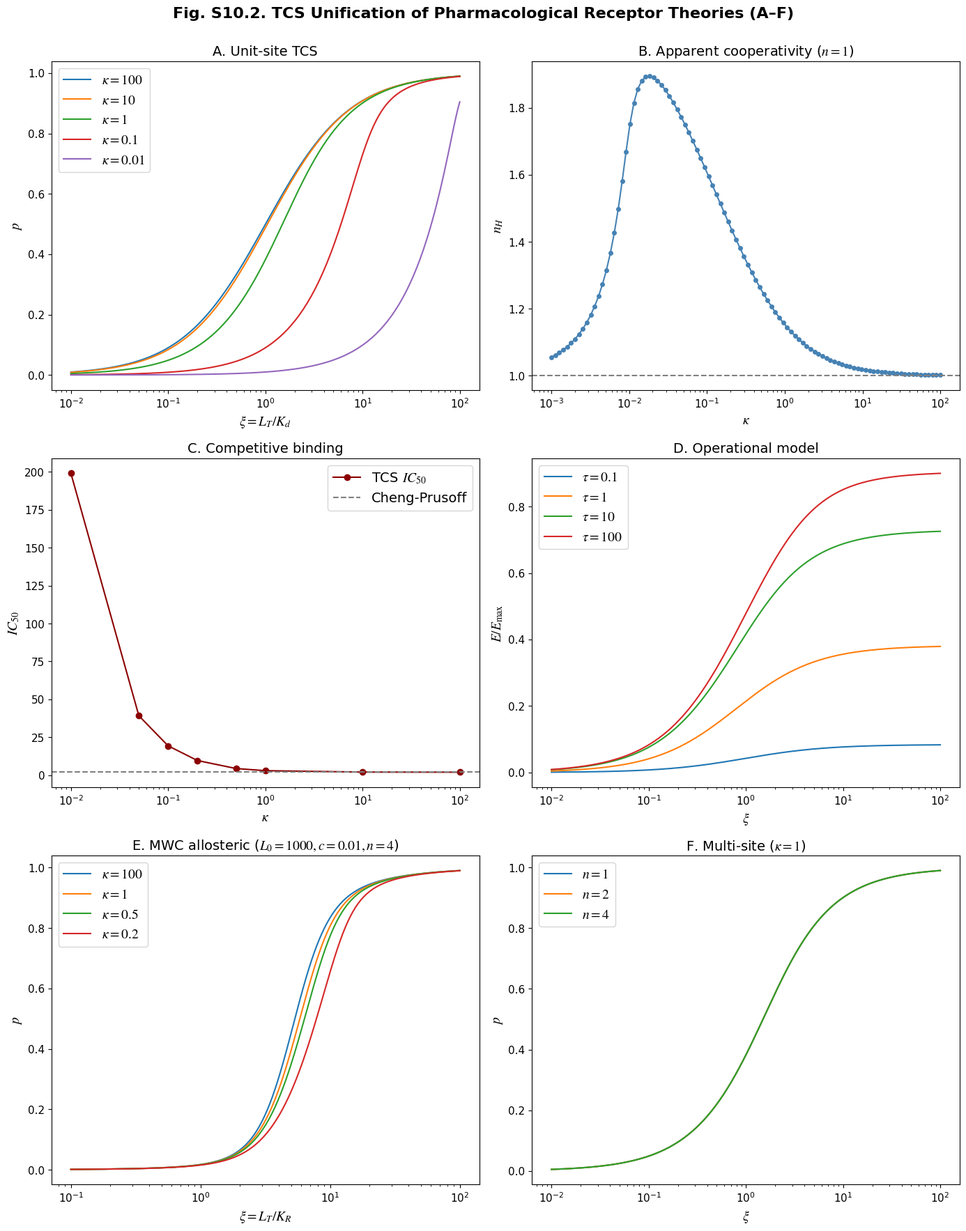
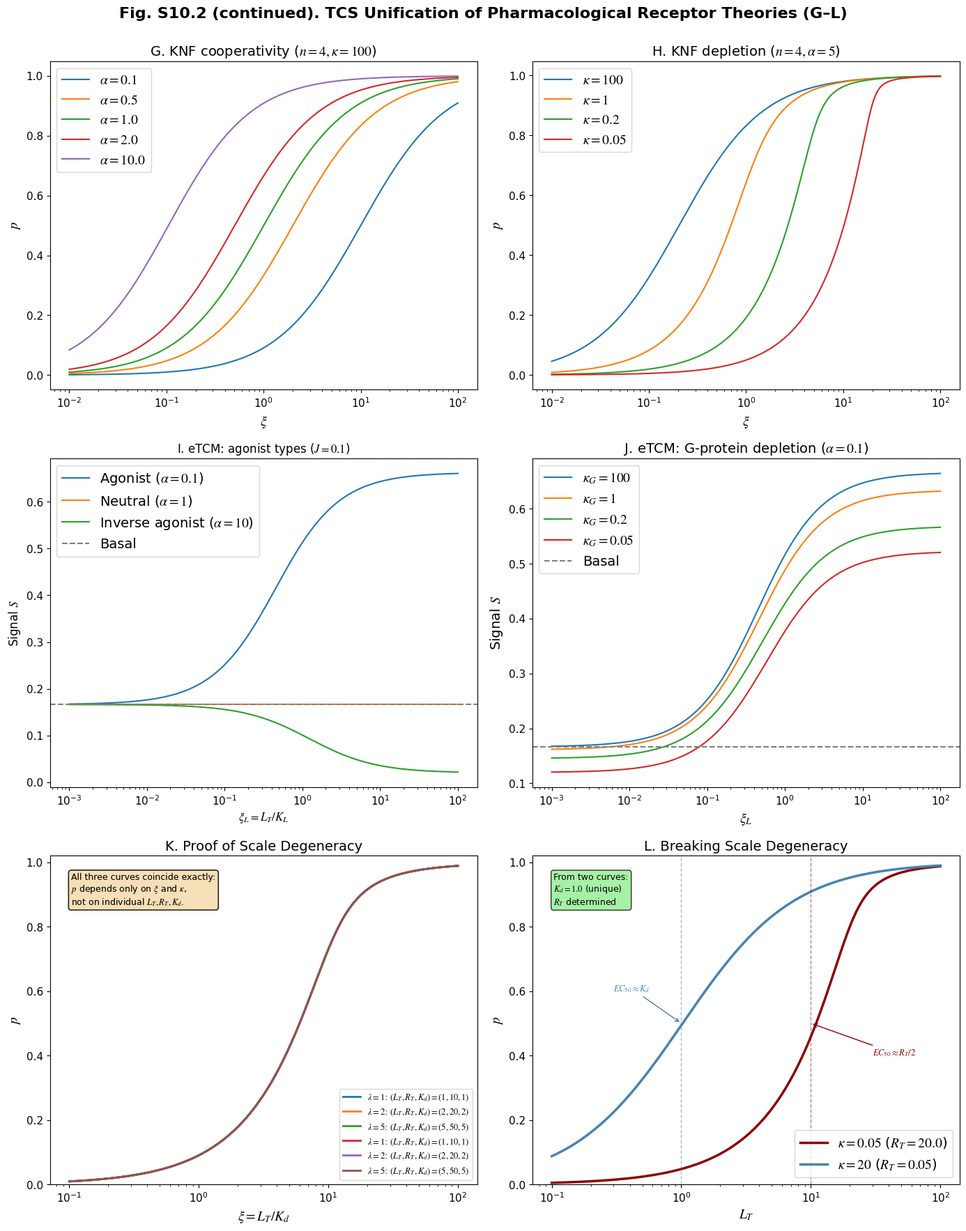

These figures' Python source, in order:
#!/usr/bin/env python3
"""
TCS Pharmacology Simulation Toolkit (Final with Times New Roman and LaTeX)
===========================================================================
Complete unified framework with:
- Unit-site, Multi-site, Competitive binding (Cheng-Prusoff)
- Operational model (Black & Leff)
- MWC, KNF allosteric models
- eTCM (extended Ternary Complex Model) with continuation
- Scale degeneracy proof and breaking
- All figures with Times New Roman font and LaTeX-style labels
"""

import numpy as np
import pandas as pd
import matplotlib.pyplot as plt
from scipy.optimize import curve_fit, fsolve
import math
from scipy.optimize import curve_fit, fsolve, brentq
# =============================================================================
# Global plot settings: Times New Roman + LaTeX rendering
# =============================================================================
plt.rcParams['font.family'] = 'Times New Roman'
plt.rcParams['mathtext.fontset'] = 'stix'  # STIX fonts resemble Times New Roman
plt.rcParams['font.size'] = 11
plt.rcParams['axes.labelsize'] = 12
plt.rcParams['axes.titlesize'] = 12
plt.rcParams['legend.fontsize'] = 9

# =============================================================================
# 1. Core TCS Solvers
# =============================================================================

def tcs_unit_site(xi, kappa):
    """Unit-site TCS exact solution via quadratic equation."""
    if kappa <= 0 or xi < 0:
        return np.nan
    a = 1.0
    b = -(kappa + 1.0 + kappa * xi)
    c = kappa * xi
    disc = b**2 - 4*a*c
    if disc < 0:
        return 0.0 if xi == 0 else np.nan
    sqrt_disc = np.sqrt(disc)
    p1 = (-b + sqrt_disc) / (2*a)
    p2 = (-b - sqrt_disc) / (2*a)
    for p in (p1, p2):
        if 0.0 <= p <= 1.0:
            return p
    return np.nan


# def tcs_multi_site(xi, kappa, n):
#     """n identical independent sites TCS. Bisection solver."""
#     if kappa <= 0 or n <= 0 or xi < 0:
#         return 0.0 if xi == 0 else np.nan

#     def f(p):
#         if p <= 0 or p >= 1:
#             return np.inf
#         return (p/(1-p))**(1/n) + p/kappa - xi

#     lo, hi = 0.0, 1.0
#     f_lo = f(1e-12)
#     f_hi = f(1 - 1e-12)
#     if f_lo * f_hi > 0:
#         return 0.0 if xi <= 0 else 1.0

#     for _ in range(60):
#         mid = (lo + hi) / 2
#         f_mid = f(mid)
#         if abs(f_mid) < 1e-15:
#             return mid
#         if f_lo * f_mid < 0:
#             hi = mid
#             f_hi = f_mid
#         else:
#             lo = mid
#             f_lo = f_mid
#     return (lo + hi) / 2

def tcs_multi_site(xi, kappa, n):
    """
    n equivalent independent sites. p = per-site fractional occupancy.

    Master equation: xi = p/(1-p) + p/kappa
    where kappa = K_d/(n*R_T) (n is absorbed into kappa).

    At fixed kappa, the curve p(xi) is identical for all n.
    Reduces to tcs_unit_site when n=1.
    """
    return tcs_unit_site(xi, kappa)


def tcs_multivalent(xi, kappa, f):
    """
    Multivalent ligand (f arms) binding to monovalent receptor (n=1).

    Corrected master equation: f*xi = p/(1-p) + p/kappa
    (S10.22 in final text)

    f enters only as a scalar multiplier on xi:
    p(xi; f) = p(f*xi; f=1) — same curve shape, shifted by 1/f.

    EC50 scales as 1/f; Hill coefficient is independent of f.
    """
    return tcs_unit_site(f * xi, kappa)


# def tcs_competitive(xi_L, xi_I, kappa_L, kappa_I, max_iter=200, tol=1e-12):
#     """Two-ligand competition TCS. Returns (p_L, p_I)."""
#     pL = xi_L / (1 + xi_L + xi_I) if (1+xi_L+xi_I) > 0 else 0.0
#     pI = xi_I / (1 + xi_L + xi_I) if (1+xi_L+xi_I) > 0 else 0.0
#     for _ in range(max_iter):
#         xL = xi_L - pL/kappa_L
#         xI = xi_I - pI/kappa_I
#         if xL < 0: xL = 0.0
#         if xI < 0: xI = 0.0
#         denom = 1 + xL + xI
#         pL_new = xL / denom
#         pI_new = xI / denom
#         if abs(pL_new - pL) < tol and abs(pI_new - pI) < tol:
#             return pL_new, pI_new
#         pL, pI = pL_new, pI_new
#     return pL, pI
def tcs_competitive(xi_L, xi_I, kappa_L, kappa_I):
    """Two-ligand competition TCS. Returns (p_L, p_I)."""
    def xL(q): return xi_L * kappa_L / (kappa_L + q)
    def xI(q): return xi_I * kappa_I / (kappa_I + q)
    def f(q): return q * (1.0 + xL(q) + xI(q)) - 1.0
    qs = np.concatenate(([1e-15], np.logspace(-6, 0, 400)))
    qprev, fprev = qs[0], f(qs[0])
    for q2 in qs[1:]:
        f2 = f(q2)
        if fprev * f2 < 0:
            q = brentq(f, qprev, q2, xtol=1e-14)
            return q * xL(q), q * xI(q)
        qprev, fprev = q2, f2
    q = brentq(f, 1e-15, 1.0, xtol=1e-14)
    return q * xL(q), q * xI(q)

def tcs_operational(xi, kappa_binding, tau, kappa_eff=None):
    """
    Two-layer TCS operational model. Returns signal E/Emax = q.

    Binding layer: p_R solved from xi = p_R/(1-p_R) + p_R/kappa_binding
    Effector layer: tau*p_R = q/(1-q) + q/kappa_eff

    By default kappa_eff = 1/tau (assumes E_T = R_T).
    For independent E_T, pass kappa_eff = K_E/E_T explicitly.

    This solves the exact TCS effector equation (S10.12 in final text).
    The Black-Leff limit is recovered as kappa_eff -> infinity:
        q = tau*p_R / (1 + tau*p_R)
    """
    pR = tcs_unit_site(xi, kappa_binding)
    if kappa_eff is None:
        kappa_eff = 1.0 / tau  # default: E_T = R_T
    xi_eff = tau * pR
    return tcs_unit_site(xi_eff, kappa_eff)


def tcs_operational_blackleff(xi, kappa_binding, tau):
    """
    Black-Leff operational model (zero-depletion limit of effector layer).
    E/Emax = tau*L_T / (K_d + L_T*(1+tau))

    This is the kappa_eff -> infinity limit of tcs_operational.
    """
    pR = tcs_unit_site(xi, kappa_binding)
    # Black-Leff: q = tau*p_R / (1 + tau*p_R)
    return tau * pR / (1.0 + tau * pR)


def mwc_occupancy(x, L, c, n):
    """Classic MWC occupancy function."""
    term_T = L * (1 + c*x)**n
    term_R = (1 + x)**n
    num = L * c * x * (1 + c*x)**(n-1) + x * (1 + x)**(n-1)
    denom = term_T + term_R
    return num / denom


def tcs_mwc(xi, kappa, L, c, n):
    """TCS-MWC: xi = x + p_MWC(x)/kappa."""
    def f(x):
        if x < 0:
            return -np.inf
        p = mwc_occupancy(x, L, c, n)
        return xi - x - p/kappa

    lo, hi = 0.0, xi
    f_lo = f(lo)
    f_hi = f(hi)
    if f_lo * f_hi > 0:
        return mwc_occupancy(xi, L, c, n)

    for _ in range(60):
        mid = (lo + hi) / 2
        f_mid = f(mid)
        if abs(f_mid) < 1e-12:
            break
        if f_lo * f_mid < 0:
            hi = mid
            f_hi = f_mid
        else:
            lo = mid
            f_lo = f_mid
    x_sol = (lo + hi) / 2
    return mwc_occupancy(x_sol, L, c, n)


def knf_occupancy(x, n, alphas=None):
    """KNF model occupancy (per subunit)."""
    if alphas is None:
        alphas = np.ones(n)
    term = np.zeros(n+1)
    for i in range(n+1):
        comb = math.comb(n, i)
        prod_alpha = np.prod(alphas[:i]) if i > 0 else 1.0
        term[i] = comb * prod_alpha * (x ** i)
    Xi = np.sum(term)
    numerator = np.sum([i * term[i] for i in range(1, n+1)])
    return numerator / (n * Xi)


def tcs_knf(xi, kappa, n, alphas=None):
    """TCS-KNF model."""
    if alphas is None:
        alphas = np.ones(n)

    def f(x):
        if x < 0:
            return -np.inf
        p = knf_occupancy(x, n, alphas)
        return xi - x - p / kappa

    lo, hi = 0.0, xi
    f_lo = f(lo)
    f_hi = f(hi)
    if f_lo * f_hi > 0:
        return knf_occupancy(xi, n, alphas)
    for _ in range(60):
        mid = (lo + hi) / 2
        f_mid = f(mid)
        if abs(f_mid) < 1e-12:
            break
        if f_lo * f_mid < 0:
            hi = mid
            f_hi = f_mid
        else:
            lo = mid
            f_lo = f_mid
    x_sol = (lo + hi) / 2
    return knf_occupancy(x_sol, n, alphas)


# =============================================================================
# 2. eTCM (extended Ternary Complex Model) with continuation
# =============================================================================

def etcm_signal(xi_L, xi_G, kappa_L, kappa_G, J, alpha, beta, x_init=None, y_init=None):
    """
    TCS-eTCM for GPCR signaling.
    Returns (signal, x_sol, y_sol) for continuation.
    """
    def equations(vars):
        x, y = vars
        if x < 0 or y < 0:
            return [1e10, 1e10]
        Xi = 1 + J + x + J*x/alpha + J*y + J*x*y/(alpha*beta)
        p_RL = x / Xi
        p_RsL = J*x/(alpha*Xi)
        p_RsG = J*y/Xi
        p_RsLG = J*x*y/(alpha*beta*Xi)
        eq1 = xi_L - x - (p_RL + p_RsL + p_RsLG) / kappa_L
        eq2 = xi_G - y - (p_RsG + p_RsLG) / kappa_G
        return [eq1, eq2]

    if x_init is None or y_init is None:
        x0 = max(0.0, xi_L * 0.9)
        y0 = max(0.0, xi_G * 0.9)
    else:
        x0 = max(0.0, x_init)
        y0 = max(0.0, y_init)

    sol = fsolve(equations, [x0, y0], maxfev=2000, xtol=1e-12)
    x_sol, y_sol = sol
    if x_sol < 0: x_sol = 0.0
    if y_sol < 0: y_sol = 0.0

    Xi = 1 + J + x_sol + J*x_sol/alpha + J*y_sol + J*x_sol*y_sol/(alpha*beta)
    S = J * (1 + x_sol/alpha + y_sol + x_sol*y_sol/(alpha*beta)) / Xi
    return S, x_sol, y_sol


# =============================================================================
# 3. Analysis Helpers
# =============================================================================

def hill_equation(x, n_H, EC50):
    return x**n_H / (EC50**n_H + x**n_H)


# def fit_apparent_hill(xi, p_vals):
#     mask = (p_vals > 0.01) & (p_vals < 0.99)
#     if np.sum(mask) < 5:
#         return np.nan, np.nan
#     try:
#         popt, _ = curve_fit(hill_equation, xi[mask], p_vals[mask],
#                             p0=[1.0, np.median(xi[mask])], maxfev=5000)
#         return popt[0], popt[1]
#     except Exception:
#         return np.nan, np.nan

def fit_apparent_hill(xi, p_vals):
    mask = (p_vals > 0.01) & (p_vals < 0.99)
    if np.sum(mask) < 5:
        return np.nan, np.nan, np.nan
    try:
        popt, _ = curve_fit(hill_equation, xi[mask], p_vals[mask],
                            p0=[1.0, np.median(xi[mask])], maxfev=5000)
        n_H, ec50 = popt
        p_pred = hill_equation(xi[mask], n_H, ec50)
        ss_res = np.sum((p_vals[mask] - p_pred) ** 2)
        ss_tot = np.sum((p_vals[mask] - np.mean(p_vals[mask])) ** 2)
        r2 = 1 - ss_res / ss_tot
        return n_H, ec50, r2
    except Exception:
        return np.nan, np.nan, np.nan



# def find_ic50(xi_L, kappa_L, kappa_I):
#     pL0 = tcs_unit_site(xi_L, kappa_L)
#     target = pL0 / 2.0
#     lo, hi = 0.0, 1000.0
#     while True:
#         pL, _ = tcs_competitive(xi_L, hi, kappa_L, kappa_I)
#         if pL <= target:
#             break
#         hi *= 2
#         if hi > 1e6:
#             return np.inf
#     for _ in range(60):
#         mid = (lo + hi) / 2
#         pL, _ = tcs_competitive(xi_L, mid, kappa_L, kappa_I)
#         if pL > target:
#             lo = mid
#         else:
#             hi = mid
#     return (lo + hi) / 2
def find_ic50(xi_L, kappa_L, kappa_I):
    """Exact IC50 for two-ligand competitive TCS (no iteration)."""
    pL_star = tcs_unit_site(xi_L, kappa_L) / 2.0
    xL = xi_L - pL_star / kappa_L
    if xL <= 0:
        return np.inf
    p_free = pL_star / xL
    p_I = 1.0 - pL_star - p_free
    if p_I <= 0:
        return 0.0
    return p_I * (1.0 / p_free + 1.0 / kappa_I)

# =============================================================================
# 4. Data Printing Functions (all using plain text, no Unicode subscript issues)
# =============================================================================

# def print_unit_site_data():
#     xi_vals = np.array([0.1, 0.5, 1.0, 2.0, 5.0, 10.0])
#     kappas = [100, 10, 1, 0.1, 0.01]
#     data = {'xi': xi_vals}
#     for k in kappas:
#         data[f'kappa={k}'] = [tcs_unit_site(xi, k) for xi in xi_vals]
#     df = pd.DataFrame(data)
#     print("\n=== Unit-site occupancy p ===")
#     print(df.to_string(index=False))


# def print_hill_fit_data():
#     kappa_list = np.logspace(-2, 2, 30)
#     results = []
#     for k in kappa_list:
#         xi_fine = np.logspace(-2, 2, 100)
#         p = np.array([tcs_unit_site(xi, k) for xi in xi_fine])
#         nH, ec50 = fit_apparent_hill(xi_fine, p)
#         results.append([k, nH, ec50])
#     df = pd.DataFrame(results, columns=['kappa', 'n_H_app', 'EC50'])
#     print("\n=== Apparent Hill coefficient ===")
#     print(df.to_string(index=False))


# def print_ic50_data():
#     xi_L = 1.0
#     kappas = [100, 10, 1, 0.5, 0.2, 0.1, 0.05, 0.01]
#     results = []
#     for k in kappas:
#         ic50 = find_ic50(xi_L, k, k)
#         cp_pred = 1 + xi_L
#         results.append([k, ic50, cp_pred, ic50/cp_pred])
#     df = pd.DataFrame(results, columns=['kappa', 'IC50', 'Cheng-Prusoff', 'Ratio'])
#     print("\n=== Competitive binding IC50 ===")
#     print(df.to_string(index=False))


# def print_operational_data():
#     xi_vals = [0.05, 0.1, 0.2, 0.5, 1.0, 2.0, 5.0, 10.0]
#     kappa_binding = 10.0
#     taus = [0.1, 1, 10, 100]
#     data = {'xi': xi_vals}
#     for tau in taus:
#         data[f'tau={tau}'] = [tcs_operational(xi, kappa_binding, tau) for xi in xi_vals]
#     df = pd.DataFrame(data)
#     print("\n=== Operational model signal ===")
#     print(df.to_string(index=False))


# def print_mwc_data():
#     xi_vals = [0.01, 0.05, 0.1, 0.5, 1.0, 2.0, 5.0, 10.0, 50.0]
#     L, c, n = 1000, 0.01, 4
#     kappas = [100, 10, 1, 0.5, 0.2, 0.1, 0.05]
#     data = {'xi': xi_vals}
#     for k in kappas:
#         data[f'kappa={k}'] = [tcs_mwc(xi, k, L, c, n) for xi in xi_vals]
#     df = pd.DataFrame(data)
#     print(f"\n=== TCS-MWC data (L={L}, c={c}, n={n}) ===")
#     print(df.to_string(index=False))


# def print_multisite_data():
#     xi_vals = [0.1, 0.5, 1.0, 2.0, 5.0, 10.0, 50.0]
#     kappa_fixed = 1.0
#     n_values = [1, 2, 4]
#     data = {'xi': xi_vals}
#     for n in n_values:
#         data[f'n={n}'] = [tcs_multi_site(xi, kappa_fixed, n) for xi in xi_vals]
#     df = pd.DataFrame(data)
#     print(f"\n=== Multi-site TCS (kappa={kappa_fixed}) ===")
#     print(df.to_string(index=False))


# def print_knf_data():
#     xi_vals = [0.1, 0.5, 1.0, 2.0, 5.0, 10.0]
#     n = 4
#     kappa = 10.0
#     alphas = [0.5, 1.0, 2.0, 5.0]
#     data = {'xi': xi_vals}
#     for a in alphas:
#         al = [a] * n
#         data[f'alpha={a}'] = [tcs_knf(xi, kappa, n, al) for xi in xi_vals]
#     df = pd.DataFrame(data)
#     print(f"\n=== KNF data (n={n}, kappa={kappa}) ===")
#     print(df.to_string(index=False))


# def print_etcm_data():
#     xiL_vals = np.array([0.01, 0.1, 0.5, 1.0, 2.0, 5.0, 10.0, 50.0])
#     xi_G = 1.0
#     J, kL, kG = 0.1, 10.0, 10.0
#     data1 = {'xi_L': xiL_vals}
#     for alpha, lab in [(0.1, 'Agonist'), (1.0, 'Neutral'), (10.0, 'Inv.Ag.')]:
#         S_list = []
#         for x in xiL_vals:
#             S, _, _ = etcm_signal(x, xi_G, kL, kG, J, alpha, 1.0)
#             S_list.append(S)
#         data1[f'{lab}'] = S_list
#     df1 = pd.DataFrame(data1)
#     print("\n=== eTCM agonist types (J=0.1, kappa_L=10, kappa_G=10) ===")
#     print(df1.to_string(index=False))

#     # G-protein depletion
#     xiL_vals = np.array([0.01, 0.1, 0.5, 1.0, 2.0, 5.0, 10.0, 50.0])
#     alpha_ag = 0.1
#     kg_list = [100, 1, 0.2, 0.05]
#     data2 = {'xi_L': xiL_vals}
#     for kg in kg_list:
#         S_vals = []
#         x_prev, y_prev = None, None
#         for x in xiL_vals:
#             S, x_sol, y_sol = etcm_signal(x, xi_G, kL, kg, J, alpha_ag, 1.0,
#                                           x_init=x_prev, y_init=y_prev)
#             S_vals.append(S)
#             x_prev, y_prev = x_sol, y_sol
#         data2[f'kappa_G={kg}'] = S_vals
#     df2 = pd.DataFrame(data2)
#     print("\n=== eTCM G-protein depletion (agonist alpha=0.1) ===")
#     print(df2.to_string(index=False))
def print_unit_site_data():
    xi_vals = np.array([0.1, 0.5, 1.0, 2.0, 5.0, 10.0])
    kappas = [100, 10, 1, 0.1, 0.01]
    data = {'xi': xi_vals}
    for k in kappas:
        data[f'kappa={k}'] = [tcs_unit_site(xi, k) for xi in xi_vals]
    df = pd.DataFrame(data)
    print("\n=== Unit-site occupancy p ===")
    print(df.to_string(index=False))
    df.to_csv('unit_site_occupancy.csv', index=False)

# def print_hill_fit_data():
#     kappa_list = np.logspace(-3, 2, 100)
#     results = []
#     for k in kappa_list:
#         xi_fine = np.logspace(-3, 2, 100)
#         p = np.array([tcs_unit_site(xi, k) for xi in xi_fine])
#         nH, ec50 = fit_apparent_hill(xi_fine, p)
#         results.append([k, nH, ec50])
#     df = pd.DataFrame(results, columns=['kappa', 'n_H_app', 'EC50'])
#     print("\n=== Apparent Hill coefficient ===")
#     print(df.to_string(index=False))
#     df.to_csv('apparent_hill.csv', index=False)

def print_hill_fit_data():
    kappa_list = np.logspace(-3, 2, 30)
    results = []
    for k in kappa_list:
        xi_fine = np.logspace(-3, 2, 30)
        p = np.array([tcs_unit_site(xi, k) for xi in xi_fine])
        nH, ec50, r2 = fit_apparent_hill(xi_fine, p)
        results.append([k, nH, ec50, r2])
    df = pd.DataFrame(results, columns=['kappa', 'n_H_app', 'EC50', 'R2'])
    print("\n=== Apparent Hill coefficient ===")
    print(df.to_string(index=False))
    df.to_csv('apparent_hill.csv', index=False)


def print_ic50_data():
    xi_L = 1.0
    kappas = [100, 10, 1, 0.5, 0.2, 0.1, 0.05, 0.01]
    results = []
    for k in kappas:
        ic50 = find_ic50(xi_L, k, k)
        cp_pred = 1 + xi_L
        results.append([k, ic50, cp_pred, ic50/cp_pred])
    df = pd.DataFrame(results, columns=['kappa', 'IC50', 'Cheng-Prusoff', 'Ratio'])
    print("\n=== Competitive binding IC50 ===")
    print(df.to_string(index=False))
    df.to_csv('competitive_ic50.csv', index=False)

def print_operational_data():
    """
    Operational model: compare exact TCS vs Black-Leff.
    At L_T = K_d (xi=1), Black-Leff gives tau/(tau+2).
    At finite kappa_eff, exact TCS gives lower signal.
    """
    xi_vals = [0.05, 0.1, 0.2, 0.5, 1.0, 2.0, 5.0, 10.0]
    kappa_binding = 10.0  # Clark binding limit (kappa_b >> 1)
    taus = [0.1, 1, 10, 100]

    print("\n=== Operational model: exact TCS (kappa_eff=1/tau) ===")
    data = {'xi': xi_vals}
    for tau in taus:
        data[f'tau={tau}'] = [tcs_operational(xi, kappa_binding, tau) for xi in xi_vals]
    df = pd.DataFrame(data)
    print(df.to_string(index=False))
    df.to_csv('operational_model_exact.csv', index=False)

    print("\n=== Operational model: Black-Leff limit (kappa_eff->inf) ===")
    data_bl = {'xi': xi_vals}
    for tau in taus:
        data_bl[f'tau={tau}'] = [tcs_operational_blackleff(xi, kappa_binding, tau) for xi in xi_vals]
    df_bl = pd.DataFrame(data_bl)
    print(df_bl.to_string(index=False))
    df_bl.to_csv('operational_model_blackleff.csv', index=False)

    # Verification: at L_T=K_d (xi=1), Black-Leff = tau/(tau+2)
    print("\n=== Verification: E/Emax at L_T=K_d (xi=1) ===")
    print(f"{'tau':>6} {'exact(kappa_eff=1/tau)':>22} {'Black-Leff':>12} {'tau/(tau+2)':>12}")
    for tau in taus:
        q_exact = tcs_operational(1.0, kappa_binding, tau)
        q_bl = tcs_operational_blackleff(1.0, kappa_binding, tau)
        q_formula = tau / (tau + 2)
        print(f"{tau:>6.1f} {q_exact:>22.6f} {q_bl:>12.6f} {q_formula:>12.6f}")

def print_mwc_data():
    xi_vals = [0.01, 0.05, 0.1, 0.5, 1.0, 2.0, 5.0, 10.0, 50.0]
    L, c, n = 1000, 0.01, 4
    kappas = [100, 10, 1, 0.5, 0.2, 0.1, 0.05]
    data = {'xi': xi_vals}
    for k in kappas:
        data[f'kappa={k}'] = [tcs_mwc(xi, k, L, c, n) for xi in xi_vals]
    df = pd.DataFrame(data)
    print(f"\n=== TCS-MWC data (L={L}, c={c}, n={n}) ===")
    print(df.to_string(index=False))
    df.to_csv('mwc_data.csv', index=False)

def print_multisite_data():
    """Multi-site: at fixed kappa, curve is identical for all n (n absorbed into kappa)."""
    xi_vals = [0.1, 0.5, 1.0, 2.0, 5.0, 10.0, 50.0]
    kappa_fixed = 1.0
    n_values = [1, 2, 4]
    data = {'xi': xi_vals}
    for n in n_values:
        data[f'n={n}'] = [tcs_multi_site(xi, kappa_fixed, n) for xi in xi_vals]
    df = pd.DataFrame(data)
    print(f"\n=== Multi-site TCS (kappa={kappa_fixed}) — curves identical for all n ===")
    print(df.to_string(index=False))
    df.to_csv('multisite.csv', index=False)


def print_multivalent_data():
    """Multivalent ligand: f shifts EC50 as 1/f, n_H unchanged."""
    xi_vals = [0.01, 0.05, 0.1, 0.5, 1.0, 2.0, 5.0, 10.0, 50.0]
    kappa = 0.1
    f_values = [1, 2, 4]
    data = {'xi': xi_vals}
    for f in f_values:
        data[f'f={f}'] = [tcs_multivalent(xi, kappa, f) for xi in xi_vals]
    df = pd.DataFrame(data)
    print(f"\n=== Multivalent ligand TCS (kappa={kappa}) — EC50 scales as 1/f ===")
    print(df.to_string(index=False))
    df.to_csv('multivalent.csv', index=False)

    # Verify Hill coefficient independence of f
    print("\n=== Hill fit: n_H independent of f ===")
    print(f"{'f':>4} {'n_H_app':>10} {'EC50':>10} {'R2':>10}")
    xi_fine = np.logspace(-3, 3, 500)
    for f in [1, 2, 4]:
        p = np.array([tcs_multivalent(xi, 0.016, f) for xi in xi_fine])
        nH, ec50, r2 = fit_apparent_hill(xi_fine, p)
        print(f"{f:>4d} {nH:>10.4f} {ec50:>10.4f} {r2:>10.6f}")

def print_knf_data():
    xi_vals = [0.1, 0.5, 1.0, 2.0, 5.0, 10.0]
    n = 4
    kappa = 10.0
    alphas = [0.5, 1.0, 2.0, 5.0]
    data = {'xi': xi_vals}
    for a in alphas:
        al = [a] * n
        data[f'alpha={a}'] = [tcs_knf(xi, kappa, n, al) for xi in xi_vals]
    df = pd.DataFrame(data)
    print(f"\n=== KNF data (n={n}, kappa={kappa}) ===")
    print(df.to_string(index=False))
    df.to_csv('knf_data.csv', index=False)

def print_etcm_data():
    xiL_vals = np.array([0.01, 0.1, 0.5, 1.0, 2.0, 5.0, 10.0, 50.0])
    xi_G = 1.0
    J, kL, kG = 0.1, 10.0, 10.0
    data1 = {'xi_L': xiL_vals}
    for alpha, lab in [(0.1, 'Agonist'), (1.0, 'Neutral'), (10.0, 'Inv.Ag.')]:
        S_list = []
        for x in xiL_vals:
            S, _, _ = etcm_signal(x, xi_G, kL, kG, J, alpha, 1.0)
            S_list.append(S)
        data1[f'{lab}'] = S_list
    df1 = pd.DataFrame(data1)
    print("\n=== eTCM agonist types (J=0.1, kappa_L=10, kappa_G=10) ===")
    print(df1.to_string(index=False))
    df1.to_csv('etcm_agonists.csv', index=False)

    # G-protein depletion
    xiL_vals = np.array([0.01, 0.1, 0.5, 1.0, 2.0, 5.0, 10.0, 50.0])
    alpha_ag = 0.1
    kg_list = [100, 1, 0.2, 0.05]
    data2 = {'xi_L': xiL_vals}
    for kg in kg_list:
        S_vals = []
        x_prev, y_prev = None, None
        for x in xiL_vals:
            S, x_sol, y_sol = etcm_signal(x, xi_G, kL, kg, J, alpha_ag, 1.0,
                                          x_init=x_prev, y_init=y_prev)
            S_vals.append(S)
            x_prev, y_prev = x_sol, y_sol
        data2[f'kappa_G={kg}'] = S_vals
    df2 = pd.DataFrame(data2)
    print("\n=== eTCM G-protein depletion (agonist alpha=0.1) ===")
    print(df2.to_string(index=False))
    df2.to_csv('etcm_g_depletion.csv', index=False)

# =============================================================================
# 5. Combined Figure with All Panels (A–L) + LaTeX labels
# =============================================================================

def figure_panels_A_F():
    """Fig. S10.2 (upper): panels A–F"""
    fig, axes = plt.subplots(3, 2, figsize=(14, 18))
    fig.suptitle(
        'Fig. S10.2. TCS Unification of Pharmacological Receptor Theories (A–F)',
        fontsize=16, fontweight='bold', y=0.98)

    # A: Unit-site
    ax = axes[0, 0]
    xi = np.logspace(-2, 2, 200)
    for k in [100, 10, 1, 0.1, 0.01]:
        ax.plot(xi, [tcs_unit_site(v, k) for v in xi], label=rf'$\kappa={k}$')
    ax.set_xscale('log')
    ax.set_xlabel('$\\xi = L_T / K_d$',fontsize=14)
    ax.set_ylabel('$p$',fontsize=14)
    ax.set_title('A. Unit-site TCS',fontsize=14)
    ax.legend(fontsize=14)
    # ax.grid(alpha=0.3)

    # B: Apparent Hill
    ax = axes[0, 1]
    klist = np.logspace(-3, 2, 100)
    nH = []
    for k in klist:
        xi_f = np.logspace(-3, 2, 100)
        p = np.array([tcs_unit_site(v, k) for v in xi_f])
        # n, _ = fit_apparent_hill(xi_f, p)
        n, _, _ = fit_apparent_hill(xi_f, p)
        nH.append(n)
    ax.plot(klist, nH, 'o-', markersize=4, color='steelblue')
    ax.set_xscale('log')
    ax.set_xlabel('$\\kappa$',fontsize=14)
    ax.set_ylabel('$n_H$',fontsize=14)
    ax.set_title('B. Apparent cooperativity ($n=1$)',fontsize=14)
    ax.axhline(1, color='gray', linestyle='--')
    # ax.grid(alpha=0.3)

    # C: Competitive binding
    ax = axes[1, 0]
    xi_L = 1.0
    ks = [100, 10, 1, 0.5, 0.2, 0.1, 0.05, 0.01]
    ic50s = [find_ic50(xi_L, k, k) for k in ks]
    ax.plot(ks, ic50s, 'o-', color='darkred', label='TCS $IC_{50}$')
    ax.axhline(2, color='gray', linestyle='--', label='Cheng-Prusoff')
    ax.set_xscale('log')
    ax.set_xlabel('$\\kappa$',fontsize=14)
    ax.set_ylabel('$IC_{50}$',fontsize=14)
    ax.set_title('C. Competitive binding',fontsize=14)
    ax.legend(fontsize=14)
    # ax.grid(alpha=0.3)

    # D: Operational model
    ax = axes[1, 1]
    xi = np.logspace(-2, 2, 200)
    for tau in [0.1, 1, 10, 100]:
        ax.plot(xi, [tcs_operational(v, 10.0, tau) for v in xi], label=f'$\\tau={tau}$')
    ax.set_xscale('log')
    ax.set_xlabel('$\\xi$',fontsize=14)
    ax.set_ylabel('$E/E_{\\rm max}$',fontsize=14)
    ax.set_title('D. Operational model',fontsize=14)
    ax.legend(fontsize=14)
    # ax.grid(alpha=0.3)

    # E: MWC
    ax = axes[2, 0]
    xi = np.logspace(-1, 2, 300)
    for k in [100, 1, 0.5, 0.2]:
        ax.plot(xi, [tcs_mwc(v, k, 1000, 0.01, 4) for v in xi], label=f'$\\kappa={k}$')
    ax.set_xscale('log')
    ax.set_xlabel('$\\xi = L_T / K_R$',fontsize=14)
    ax.set_ylabel('$p$',fontsize=14)
    ax.set_title('E. MWC allosteric ($L_0=1000, c=0.01, n=4$)',fontsize=14)
    ax.legend(fontsize=14)
    # ax.grid(alpha=0.3)

    # F: Multi-site
    ax = axes[2, 1]
    xi = np.logspace(-2, 2, 200)
    # for n in [1, 2, 4]:
    #     ax.plot(xi, [tcs_multi_site(v, 1.0, n) for v in xi], label=f'$n={n}$')
        
        # In the Figure F panels:
    for n in [1, 2, 4]:
        ax.plot(xi, [tcs_multi_site(v, 1.0, n) for v in xi], label=f'$n={n}$')
    # kappa=1.0 changed to kappa_R=1.0 (same value, but semantically correct)

        
        
        
    ax.set_xscale('log')
    ax.set_xlabel('$\\xi$',fontsize=14)
    ax.set_ylabel('$p$',fontsize=14)
    ax.set_title('F. Multi-site ($\\kappa=1$)',fontsize=14)
    ax.legend(fontsize=14)

    plt.tight_layout(rect=[0, 0, 1, 0.98])
    plt.savefig('SI S10.2b.svg', dpi=300, bbox_inches='tight')
    plt.show()


def figure_panels_G_L():
    """Fig. S10.2 (lower): panels G–L"""
    fig, axes = plt.subplots(3, 2, figsize=(14, 18))
    fig.suptitle(
        'Fig. S10.2 (continued). TCS Unification of Pharmacological Receptor Theories (G–L)',
        fontsize=16, fontweight='bold', y=0.98)

    # G: KNF alpha
    ax = axes[0, 0]
    xi = np.logspace(-2, 2, 200)
    for a in [0.1, 0.5, 1.0, 2.0, 10.0]:
        al = [a] * 4
        ax.plot(xi, [tcs_knf(v, 100.0, 4, al) for v in xi], label=f'$\\alpha={a}$')
    ax.set_xscale('log')
    ax.set_xlabel('$\\xi$',fontsize=14)
    ax.set_ylabel('$p$',fontsize=14)
    ax.set_title('G. KNF cooperativity ($n=4, \\kappa=100$)',fontsize=14)
    ax.legend(fontsize=14)
    # ax.grid(alpha=0.3)

    # H: KNF depletion
    ax = axes[0, 1]
    al = [5.0] * 4
    for k in [100, 1, 0.2, 0.05]:
        ax.plot(xi, [tcs_knf(v, k, 4, al) for v in xi], label=f'$\\kappa={k}$')
    ax.set_xscale('log')
    ax.set_xlabel('$\\xi$',fontsize=14)
    ax.set_ylabel('$p$',fontsize=14)
    ax.set_title('H. KNF depletion ($n=4, \\alpha=5$)',fontsize=14)
    ax.legend(fontsize=14)
    # ax.grid(alpha=0.3)

    # I: eTCM agonists
    ax = axes[1, 0]
    xiL = np.logspace(-3, 2, 200)
    J, kL, kG = 0.1, 10.0, 10.0
    xi_G = 1.0
    for alpha, lab in [(0.1, 'Agonist ($\\alpha=0.1$)'),
                       (1.0, 'Neutral ($\\alpha=1$)'),
                       (10.0, 'Inverse agonist ($\\alpha=10$)')]:
        S_list = []
        for x in xiL:
            S, _, _ = etcm_signal(x, xi_G, kL, kG, J, alpha, 1.0)
            S_list.append(S)
        ax.plot(xiL, S_list, label=lab)
    basal_S, _, _ = etcm_signal(0, xi_G, kL, kG, J, 1.0, 1.0)
    ax.axhline(basal_S, color='gray', ls='--', label='Basal')
    ax.set_xscale('log')
    ax.set_xlabel('$\\xi_L = L_T / K_L$')
    ax.set_ylabel('Signal $S$')
    ax.set_title('I. eTCM: agonist types ($J=0.1$)')
    ax.legend(fontsize=14)
    # ax.grid(alpha=0.3)

    # J: eTCM G-protein depletion
    ax = axes[1, 1]
    J, kL = 0.1, 10.0
    xi_G = 1.0
    alpha_ag = 0.1
    kg_list = [100, 1, 0.2, 0.05]
    for kg in kg_list:
        S_vals = []
        x_prev, y_prev = None, None
        for x in xiL:
            S, x_sol, y_sol = etcm_signal(x, xi_G, kL, kg, J, alpha_ag, 1.0,
                                          x_init=x_prev, y_init=y_prev)
            S_vals.append(S)
            x_prev, y_prev = x_sol, y_sol
        ax.plot(xiL, S_vals, label=f'$\\kappa_G={kg}$')
    basal_S, _, _ = etcm_signal(0, xi_G, kL, 100, J, 1.0, 1.0)
    ax.axhline(basal_S, color='gray', ls='--', label='Basal')
    ax.set_xscale('log')
    ax.set_xlabel('$\\xi_L$',fontsize=14)
    ax.set_ylabel('Signal $S$',fontsize=14)
    ax.set_title('J. eTCM: G-protein depletion ($\\alpha=0.1$)',fontsize=14)
    ax.legend(fontsize=14)
    # ax.grid(alpha=0.3)

    # # K: Proof of Scale Degeneracy
    # ax = axes[2, 0]
    # L_T_scan = np.logspace(-1, 2, 200)
    # param_sets = [
    #     (1.0, 10.0, 1.0, '$a=1$: $L_T=1, R_T=10, K_d=1$'),
    #     (2.0, 20.0, 2.0, '$a=2$: $L_T=2, R_T=20, K_d=2$'),
    #     (5.0, 50.0, 5.0, '$a=5$: $L_T=5, R_T=50, K_d=5$'),
    # ]
    # for L_T_base, R_T_base, K_d_base, label in param_sets:
    #     p_vals = []
    #     for L_T in L_T_scan:
    #         xi = L_T / K_d_base
    #         kappa = K_d_base / R_T_base
    #         p = tcs_unit_site(xi, kappa)
    #         p_vals.append(p)
    #     ax.plot(L_T_scan, p_vals, lw=2, label=label)
    # ax.set_xscale('log')
    # ax.set_xlabel('$L_T$',fontsize=14)
    # ax.set_ylabel('$p$',fontsize=14)
    # ax.set_title('K. Proof of Scale Degeneracy',fontsize=14)
    # ax.legend(fontsize=14)
    # # ax.grid(alpha=0.3)
    # ax.set_ylim(0, 1.02)
    # ax.annotate('$\\xi = L_T/K_d = 1.0$\n$\\kappa = K_d/R_T = 0.1$\n$\\rightarrow p$ identical',
    #             xy=(0.05, 0.95), xycoords='axes fraction',
    #             fontsize=9, ha='left', va='top',
    #             bbox=dict(boxstyle='round', facecolor='wheat', alpha=0.8))
    
    
    
        # K: Proof of Scale Degeneracy
    ax = axes[2, 0]
    xi_scan = np.logspace(-1, 2, 200)                # scan ξ directly
    # All three parameter sets share κ = 0.1, so p(ξ) is identical
    # param_sets = [
    #     (1.0, 10.0, 1.0, r'$\xi = L_T/K_d,\ \kappa = 0.1$'),
    #     (2.0, 20.0, 2.0, r'$\xi = L_T/K_d,\ \kappa = 0.1$'),
    #     (5.0, 50.0, 5.0, r'$\xi = L_T/K_d,\ \kappa = 0.1$'),
    # ]
    
    
    
    
#     param_sets = [
#     (1.0, 10.0, 1.0, r'$\xi = 1,\ \kappa = 0.1$'),
#     (2.0, 20.0, 2.0, r'$\xi = 2,\ \kappa = 0.05$'),
#     (5.0, 50.0, 5.0, r'$\xi = 5,\ \kappa = 0.02$'),
# ]
    param_sets = [
        (1.0, 10.0, 1.0, r'$\lambda=1$: $(L_T, R_T, K_d)=(1, 10, 1)$'),
        (2.0, 20.0, 2.0, r'$\lambda=2$: $(L_T, R_T, K_d)=(2, 20, 2)$'),
        (5.0, 50.0, 5.0, r'$\lambda=5$: $(L_T, R_T, K_d)=(5, 50, 5)$'),
    ]

    for L_T_base, R_T_base, K_d_base, label in param_sets:
        kappa = K_d_base / R_T_base   # 0.1 for all
        p_vals = [tcs_unit_site(xi, kappa) for xi in xi_scan]
        ax.plot(xi_scan, p_vals, lw=2, label=label)
    
    ax.set_xscale('log')
    ax.set_xlabel(r'$\xi = L_T / K_d$', fontsize=14)
    ax.set_ylabel('$p$', fontsize=14)
    ax.set_title('K. Proof of Scale Degeneracy', fontsize=14)
    ax.legend(fontsize=9)
    ax.set_ylim(0, 1.02)
    ax.annotate(
        'All three curves coincide exactly:\n'
        '$p$ depends only on $\\xi$ and $\\kappa$,\n'
        'not on individual $L_T, R_T, K_d$.',
        xy=(0.05, 0.95), xycoords='axes fraction',
        fontsize=9, ha='left', va='top',
        bbox=dict(boxstyle='round', facecolor='wheat', alpha=0.8))
    
    
    
    
    
    
    
    
    
        # K: Proof of Scale Degeneracy
    ax = axes[2, 0]
    u_scan = np.logspace(-1, 2, 200)   # dimensionless titration range xi = L_T/K_d
    # three systems related by (L_T, R_T, K_d) -> lambda * (L_T, R_T, K_d)
    param_sets = [
        (1.0, 10.0, 1.0, r'$\lambda=1$: $(L_T, R_T, K_d)=(1, 10, 1)$'),
        (2.0, 20.0, 2.0, r'$\lambda=2$: $(L_T, R_T, K_d)=(2, 20, 2)$'),
        (5.0, 50.0, 5.0, r'$\lambda=5$: $(L_T, R_T, K_d)=(5, 50, 5)$'),
    ]
    for lam, R_T, K_d, label in param_sets:
        L_T = lam * u_scan           # this system's absolute ligand titration
        xi = L_T / K_d               # -> identical xi for all three systems
        kappa = K_d / R_T            # -> 0.1 for all three systems
        p_vals = [tcs_unit_site(x, kappa) for x in xi]
        ax.plot(xi, p_vals, lw=2, label=label)
    
    ax.set_xscale('log')
    ax.set_xlabel(r'$\xi = L_T / K_d$', fontsize=14)
    ax.set_ylabel('$p$', fontsize=14)
    ax.set_title('K. Proof of Scale Degeneracy', fontsize=14)
    ax.legend(fontsize=9)
    ax.set_ylim(0, 1.02)
    ax.annotate(
        'All three curves coincide exactly:\n'
        '$p$ depends only on $\\xi$ and $\\kappa$,\n'
        'not on individual $L_T, R_T, K_d$.',
        xy=(0.05, 0.95), xycoords='axes fraction',
        fontsize=9, ha='left', va='top',
        bbox=dict(boxstyle='round', facecolor='wheat', alpha=0.8))
        
    
    
    
    
    
    
    
    
    
    
    
    
    
    
    
    
    
    
    
    

    # L: Breaking Scale Degeneracy
    ax = axes[2, 1]
    L_T_scan = np.logspace(-1, 2, 200)    # ← add this line
    K_d_true = 1.0
    R_T_low = 20.0
    R_T_high = 0.05
    for R_T, kappa_val, label, color in [
        (R_T_low, K_d_true/R_T_low,
         f'$\\kappa = {K_d_true/R_T_low:.2f}$ ($R_T = {R_T_low}$)', 'darkred'),
        (R_T_high, K_d_true/R_T_high,
         f'$\\kappa = {K_d_true/R_T_high:.0f}$ ($R_T = {R_T_high}$)', 'steelblue'),
    ]:
        p_vals = []
        for L_T in L_T_scan:
            xi = L_T / K_d_true
            p = tcs_unit_site(xi, kappa_val)
            p_vals.append(p)
        ax.plot(L_T_scan, p_vals, lw=2.5, label=label, color=color)

    ax.axvline(1.0, color='steelblue', ls='--', alpha=0.5, lw=1)
    ax.annotate('$EC_{50} \\approx K_d$', xy=(1.0, 0.5), xytext=(0.3, 0.6),
                arrowprops=dict(arrowstyle='->', color='steelblue'),
                color='steelblue', fontsize=9)
    ax.axvline(10.0, color='darkred', ls='--', alpha=0.5, lw=1)
    ax.annotate('$EC_{50} \\approx R_T/2$', xy=(10.0, 0.5), xytext=(30, 0.4),
                arrowprops=dict(arrowstyle='->', color='darkred'),
                color='darkred', fontsize=9)
    ax.set_xscale('log')
    ax.set_xlabel('$L_T$',fontsize=14)
    ax.set_ylabel('$p$',fontsize=14)
    ax.set_title('L. Breaking Scale Degeneracy',fontsize=14)
    ax.legend(fontsize=14)
    # ax.grid(alpha=0.3)
    ax.set_ylim(0, 1.02)
    ax.annotate('From two curves:\n$K_d = 1.0$ (unique)\n$R_T$ determined',
                xy=(0.05, 0.95), xycoords='axes fraction',
                fontsize=9, ha='left', va='top',
                bbox=dict(boxstyle='round', facecolor='lightgreen', alpha=0.8))

    plt.tight_layout(rect=[0, 0, 1, 0.98])
    plt.savefig('SI S10.2a.svg', dpi=300, bbox_inches='tight')
    plt.show()


# =============================================================================
# 6. Main: run all
# =============================================================================

if __name__ == "__main__":
    print("=== TCS Pharmacology Simulation Suite (Final with LaTeX) ===")

    # Print data tables
    print_unit_site_data()
    print_hill_fit_data()
    print_ic50_data()
    print_operational_data()
    print_mwc_data()
    print_multisite_data()
    print_multivalent_data()
    print_knf_data()
    print_etcm_data()

    # Generate figures (split into two for readability)
    figure_panels_A_F()
    figure_panels_G_L()

    print("\nAll figures saved and data printed.")
